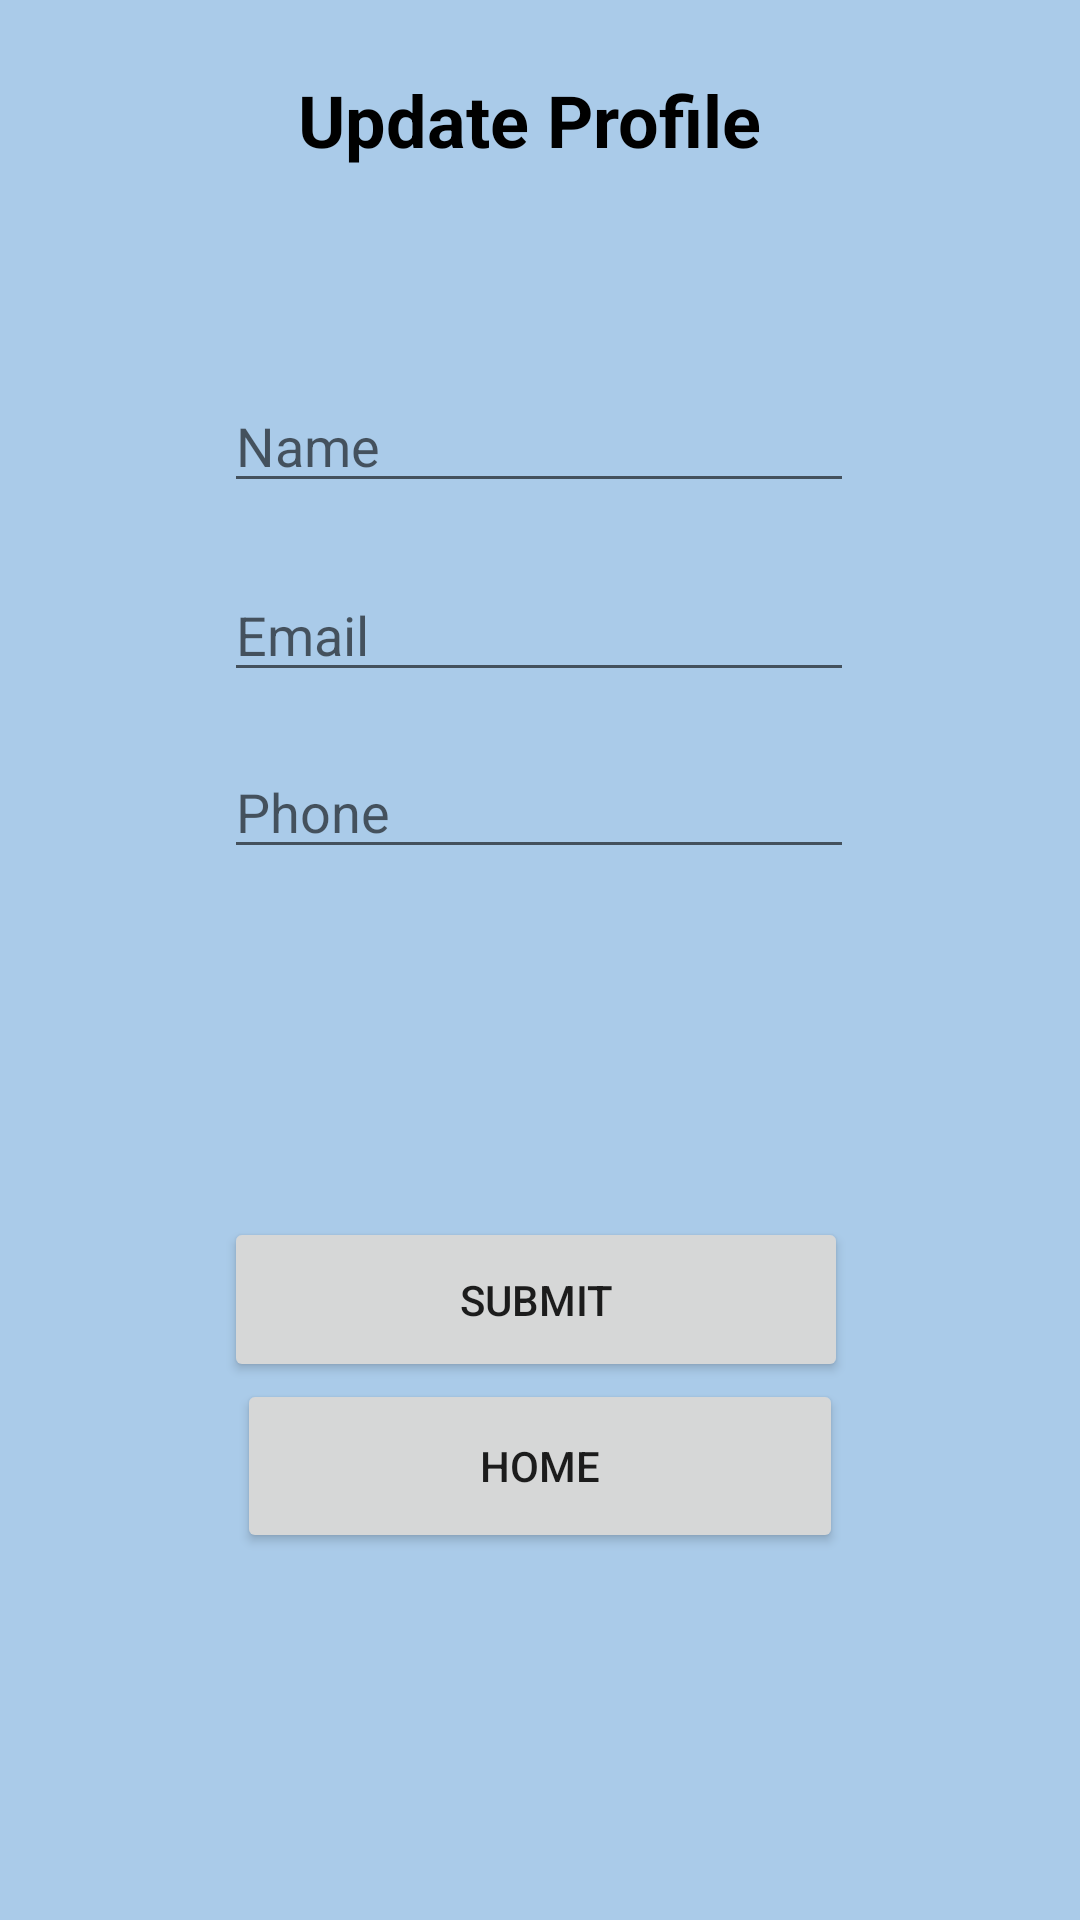

Produce the Android XML layout that renders to this screen, including the resource entries it uses.
<!-- AndroidManifest.xml: application theme Theme.FindAHospital -->
<!-- res/layout/activity_profile.xml -->
<?xml version="1.0" encoding="utf-8"?>
<androidx.constraintlayout.widget.ConstraintLayout xmlns:android="http://schemas.android.com/apk/res/android"
    xmlns:app="http://schemas.android.com/apk/res-auto"
    xmlns:tools="http://schemas.android.com/tools"
    android:layout_width="match_parent"
    android:layout_height="match_parent"
    android:background="#aacbe9"
    tools:context=".ProfileActivity">

    <EditText
        android:id="@+id/etName"
        android:hint="Name"
        android:layout_width="wrap_content"
        android:layout_height="wrap_content"
        android:ems="10"
        android:inputType="textPersonName"
        app:layout_constraintBottom_toBottomOf="parent"
        app:layout_constraintEnd_toEndOf="parent"
        app:layout_constraintHorizontal_bias="0.497"
        app:layout_constraintStart_toStartOf="parent"
        app:layout_constraintTop_toTopOf="parent"
        app:layout_constraintVertical_bias="0.211"
        tools:ignore="MissingConstraints" />

    <EditText
        android:id="@+id/etmail"
        android:hint="Email"
        android:layout_width="wrap_content"
        android:layout_height="wrap_content"
        android:ems="10"
        app:layout_constraintBottom_toBottomOf="parent"
        app:layout_constraintEnd_toEndOf="parent"
        app:layout_constraintHorizontal_bias="0.497"
        app:layout_constraintStart_toStartOf="parent"
        app:layout_constraintTop_toTopOf="parent"
        app:layout_constraintVertical_bias="0.316"
        tools:ignore="Deprecated,MissingConstraints"
        android:editable="false"/>

    <EditText
        android:id="@+id/etPhone"
        android:hint="Phone"
        android:layout_width="wrap_content"
        android:layout_height="wrap_content"
        android:ems="10"
        android:inputType="textPersonName"
        app:layout_constraintBottom_toBottomOf="parent"
        app:layout_constraintEnd_toEndOf="parent"
        app:layout_constraintHorizontal_bias="0.497"
        app:layout_constraintStart_toStartOf="parent"
        app:layout_constraintTop_toTopOf="parent"
        app:layout_constraintVertical_bias="0.415"
        tools:ignore="MissingConstraints" />

    <Button
        android:id="@+id/btnsubmit"
        android:layout_width="208dp"
        android:layout_height="55dp"
        android:text="Submit"
        app:layout_constraintBottom_toBottomOf="parent"
        app:layout_constraintEnd_toEndOf="parent"
        app:layout_constraintHorizontal_bias="0.492"
        app:layout_constraintStart_toStartOf="parent"
        app:layout_constraintTop_toBottomOf="@+id/etPhone"
        app:layout_constraintVertical_bias="0.393"
        tools:ignore="MissingConstraints" />

    <TextView
        android:id="@+id/textView3"
        android:layout_width="wrap_content"
        android:layout_height="wrap_content"
        android:text="Update Profile "
        android:textColor="@color/black"
        android:textSize="24sp"
        android:textStyle="bold"
        app:layout_constraintBottom_toBottomOf="parent"
        app:layout_constraintEnd_toEndOf="parent"
        app:layout_constraintHorizontal_bias="0.498"
        app:layout_constraintStart_toStartOf="parent"
        app:layout_constraintTop_toTopOf="parent"
        app:layout_constraintVertical_bias="0.039" />

    <Button
        android:id="@+id/btnH"
        android:layout_width="202dp"
        android:layout_height="58dp"
        android:text="Home"
        app:layout_constraintBottom_toBottomOf="parent"
        app:layout_constraintEnd_toEndOf="parent"
        app:layout_constraintStart_toStartOf="parent"
        app:layout_constraintTop_toTopOf="parent"
        app:layout_constraintVertical_bias="0.79" />


</androidx.constraintlayout.widget.ConstraintLayout>
<!-- resources referenced by this layout -->
<resources>
  <style name="Theme.FindAHospital" parent="Theme.MaterialComponents.DayNight.DarkActionBar">
          
          <item name="colorPrimary">@color/purple_500</item>
          <item name="colorPrimaryVariant">@color/purple_700</item>
          <item name="colorOnPrimary">@color/white</item>
          
          <item name="colorSecondary">@color/teal_200</item>
          <item name="colorSecondaryVariant">@color/teal_700</item>
          <item name="colorOnSecondary">@color/black</item>
          
          <item name="android:statusBarColor" tools:targetApi="l">?attr/colorPrimaryVariant</item>
          
      </style>
  <!-- not gathered from this repository: default colours our renderer supplied (Android Studio template values) -->
  <color name="purple_500">#FF6200EE</color>
  <color name="purple_700">#FF3700B3</color>
  <color name="teal_200">#FF03DAC5</color>
  <color name="teal_700">#FF018786</color>
  <color name="black">#FF000000</color>
  <color name="white">#FFFFFFFF</color>
</resources>
